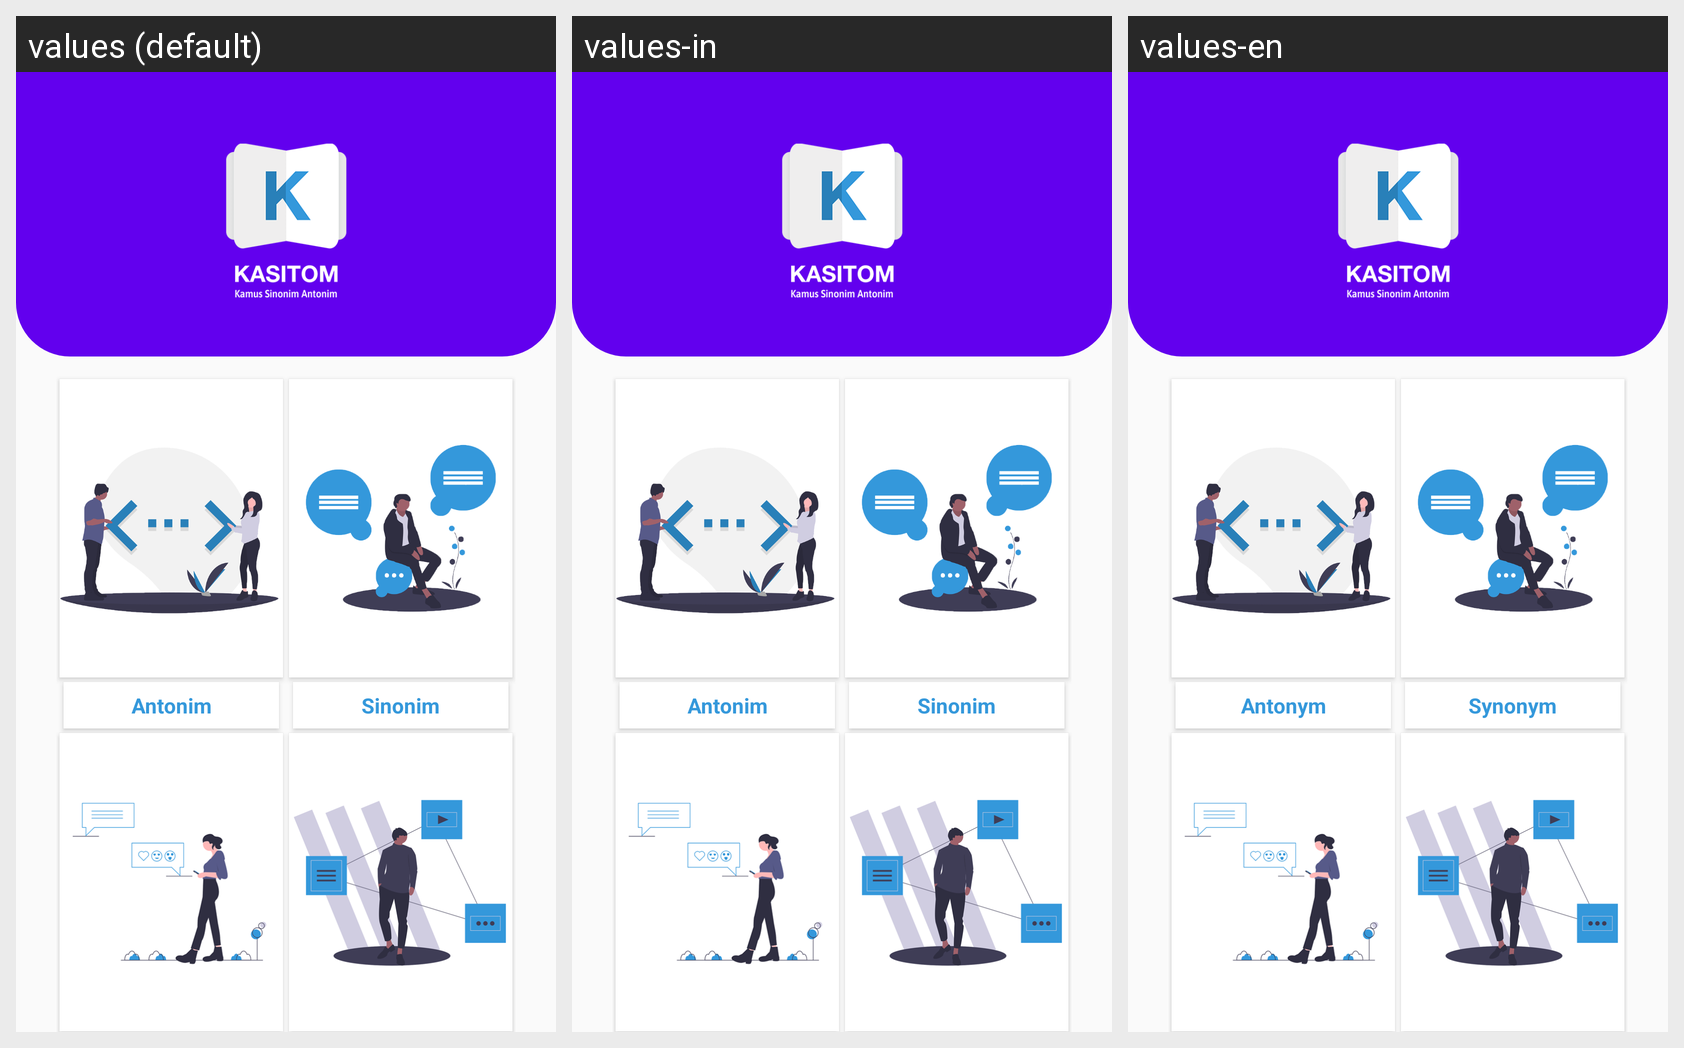

For this localized Android screen grid, give each drawn string resource with its value in every locale shown.
Android screen res/layout/fragment_home.xml rendered under 3 locales, left to right: values (default), values-in, values-en. Device: Nexus 5 (rendered at 1080×1920; each locale shown at half size, 540×960, under a caption strip naming it); theme AppTheme.
Strings drawn on this screen, with the default value and each locale's value (text and hints the layout hard-codes, and strings that could not be matched under every locale, appear in the picture but are not listed):

antonim
  values: Antonim
  values-in: Antonim
  values-en: Antonym

sinonim
  values: Sinonim
  values-in: Sinonim
  values-en: Synonym
